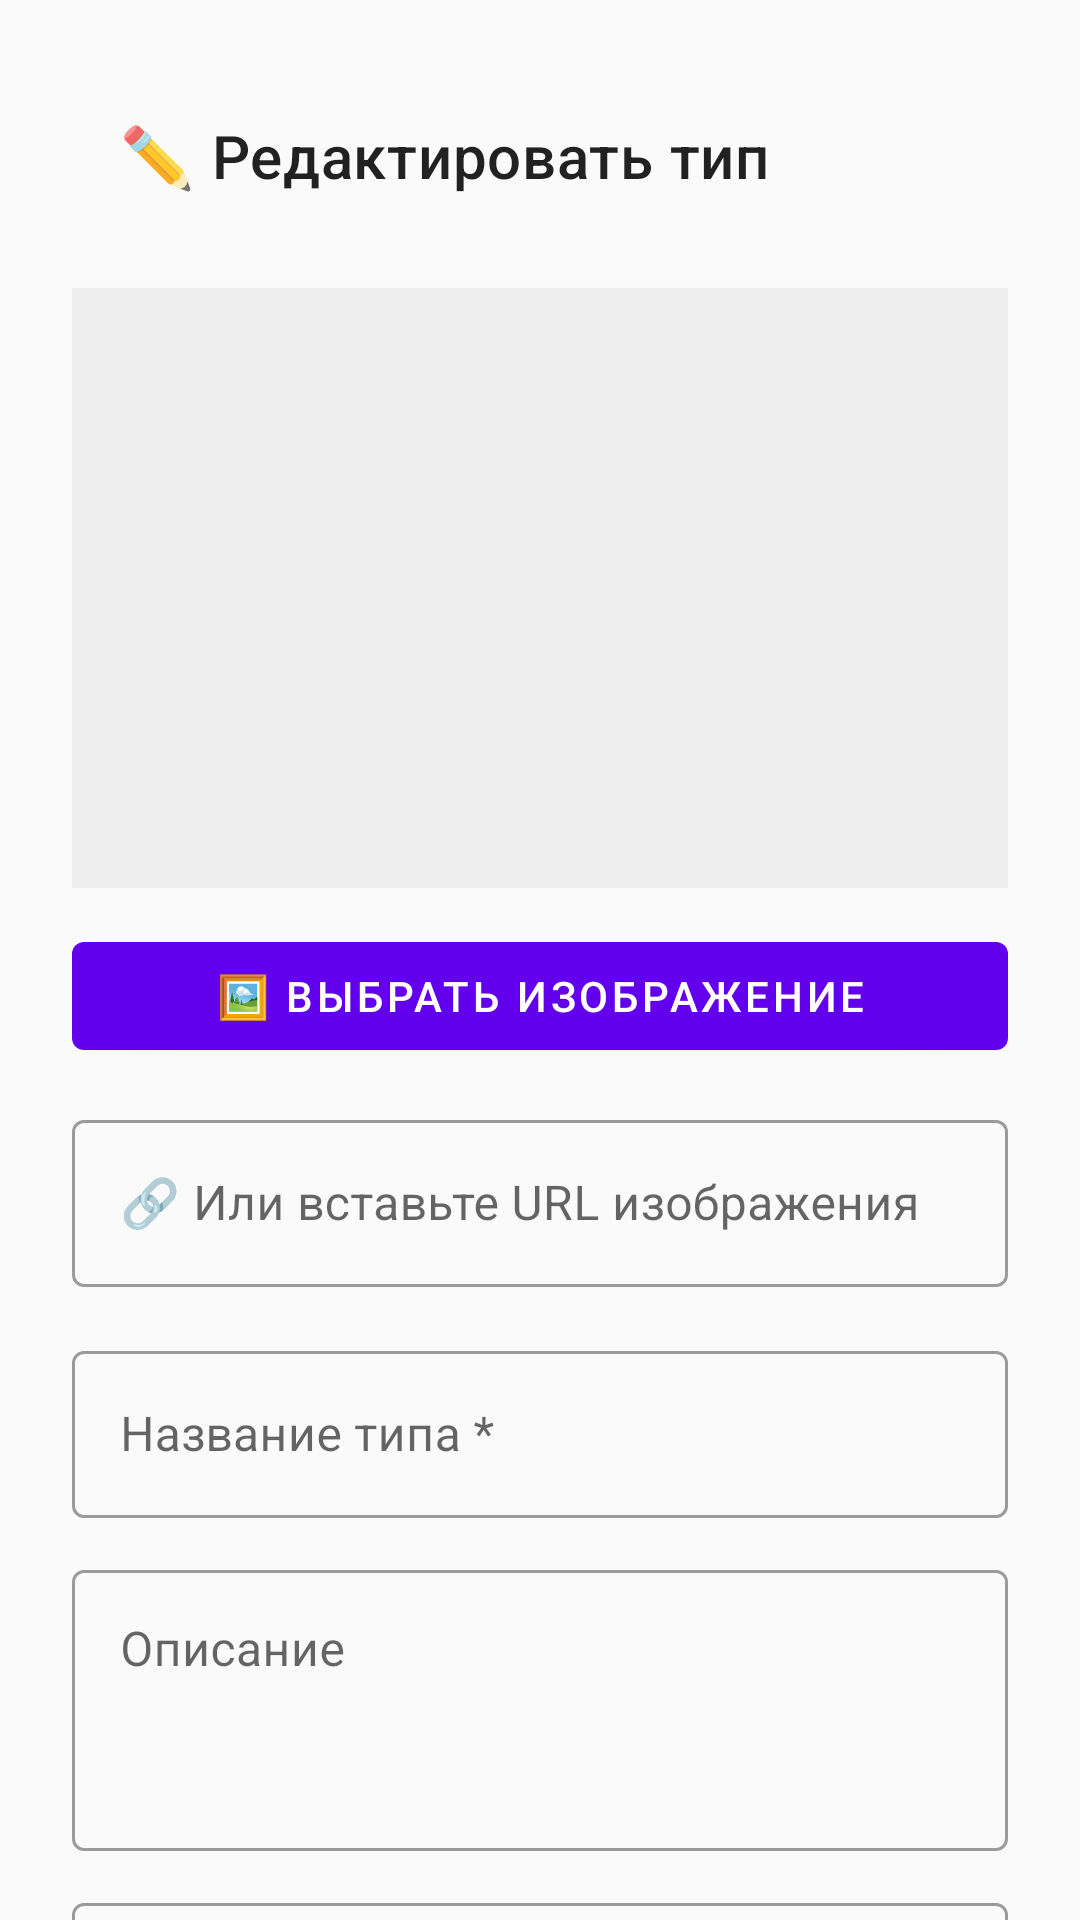

The Android layout XML behind this screen, and the referenced resources:
<!-- AndroidManifest.xml: application theme Theme.Pract7v8 -->
<!-- res/layout/fragment_furniture_editor.xml -->
<?xml version="1.0" encoding="utf-8"?>
<androidx.core.widget.NestedScrollView
    xmlns:android="http://schemas.android.com/apk/res/android"
    xmlns:app="http://schemas.android.com/apk/res-auto"
    android:layout_width="match_parent"
    android:layout_height="match_parent"
    android:background="#FAFAFA"
    android:fillViewport="true">

    <androidx.constraintlayout.widget.ConstraintLayout
        android:layout_width="match_parent"
        android:layout_height="wrap_content"
        android:padding="24dp">

        
        <com.google.android.material.appbar.MaterialToolbar
            android:id="@+id/toolbar"
            android:layout_width="0dp"
            android:layout_height="?attr/actionBarSize"
            app:title="✏️ Редактировать тип"
            app:navigationIcon="@drawable/ic_back"
            app:layout_constraintTop_toTopOf="parent"
            app:layout_constraintStart_toStartOf="parent"
            app:layout_constraintEnd_toEndOf="parent" />

        
        <ImageView
            android:id="@+id/ivPreview"
            android:layout_width="0dp"
            android:layout_height="200dp"
            android:scaleType="centerCrop"
            android:background="#EEEEEE"
            android:contentDescription="@null"
            app:layout_constraintTop_toBottomOf="@id/toolbar"
            app:layout_constraintStart_toStartOf="parent"
            app:layout_constraintEnd_toEndOf="parent"
            android:layout_marginTop="16dp" />

        
        <com.google.android.material.button.MaterialButton
            android:id="@+id/btnPickImage"
            android:layout_width="0dp"
            android:layout_height="48dp"
            android:text="🖼️ Выбрать изображение"
            app:layout_constraintTop_toBottomOf="@id/ivPreview"
            app:layout_constraintStart_toStartOf="parent"
            app:layout_constraintEnd_toEndOf="parent"
            android:layout_marginTop="12dp" />

        
        <com.google.android.material.textfield.TextInputLayout
            android:id="@+id/tilImageUrl"
            style="@style/Widget.MaterialComponents.TextInputLayout.OutlinedBox"
            android:layout_width="0dp"
            android:layout_height="wrap_content"
            android:hint="🔗 Или вставьте URL изображения"
            app:layout_constraintTop_toBottomOf="@id/btnPickImage"
            app:layout_constraintStart_toStartOf="parent"
            app:layout_constraintEnd_toEndOf="parent"
            android:layout_marginTop="12dp">

            <com.google.android.material.textfield.TextInputEditText
                android:id="@+id/etImageUrl"
                android:layout_width="match_parent"
                android:layout_height="wrap_content"
                android:inputType="textUri" />
        </com.google.android.material.textfield.TextInputLayout>

        
        <com.google.android.material.textfield.TextInputLayout
            android:id="@+id/tilName"
            style="@style/Widget.MaterialComponents.TextInputLayout.OutlinedBox"
            android:layout_width="0dp"
            android:layout_height="wrap_content"
            android:hint="Название типа *"
            app:layout_constraintTop_toBottomOf="@id/tilImageUrl"
            app:layout_constraintStart_toStartOf="parent"
            app:layout_constraintEnd_toEndOf="parent"
            android:layout_marginTop="16dp">

            <com.google.android.material.textfield.TextInputEditText
                android:id="@+id/etName"
                android:layout_width="match_parent"
                android:layout_height="wrap_content"
                android:inputType="text" />
        </com.google.android.material.textfield.TextInputLayout>

        
        <com.google.android.material.textfield.TextInputLayout
            android:id="@+id/tilDescription"
            style="@style/Widget.MaterialComponents.TextInputLayout.OutlinedBox"
            android:layout_width="0dp"
            android:layout_height="wrap_content"
            android:hint="Описание"
            app:layout_constraintTop_toBottomOf="@id/tilName"
            app:layout_constraintStart_toStartOf="parent"
            app:layout_constraintEnd_toEndOf="parent"
            android:layout_marginTop="12dp">

            <com.google.android.material.textfield.TextInputEditText
                android:id="@+id/etDescription"
                android:layout_width="match_parent"
                android:layout_height="wrap_content"
                android:inputType="textMultiLine"
                android:minLines="3"
                android:gravity="top" />
        </com.google.android.material.textfield.TextInputLayout>

        
        <com.google.android.material.textfield.TextInputLayout
            android:id="@+id/tilBasePrice"
            style="@style/Widget.MaterialComponents.TextInputLayout.OutlinedBox"
            android:layout_width="0dp"
            android:layout_height="wrap_content"
            android:hint="Базовая стоимость (руб.) *"
            app:layout_constraintTop_toBottomOf="@id/tilDescription"
            app:layout_constraintStart_toStartOf="parent"
            app:layout_constraintEnd_toEndOf="parent"
            android:layout_marginTop="12dp">

            <com.google.android.material.textfield.TextInputEditText
                android:id="@+id/etBasePrice"
                android:layout_width="match_parent"
                android:layout_height="wrap_content"
                android:inputType="numberDecimal" />
        </com.google.android.material.textfield.TextInputLayout>

        
        <LinearLayout
            android:layout_width="0dp"
            android:layout_height="wrap_content"
            android:orientation="horizontal"
            android:gravity="end"
            app:layout_constraintTop_toBottomOf="@id/tilBasePrice"
            app:layout_constraintStart_toStartOf="parent"
            app:layout_constraintEnd_toEndOf="parent"
            android:layout_marginTop="24dp">

            <com.google.android.material.button.MaterialButton
                android:id="@+id/btnCancel"
                style="@style/Widget.MaterialComponents.Button.TextButton"
                android:layout_width="wrap_content"
                android:layout_height="wrap_content"
                android:text="Отмена"
                android:layout_marginEnd="8dp" />

            <com.google.android.material.button.MaterialButton
                android:id="@+id/btnSave"
                android:layout_width="wrap_content"
                android:layout_height="wrap_content"
                android:text="💾 Сохранить" />
        </LinearLayout>

    </androidx.constraintlayout.widget.ConstraintLayout>
</androidx.core.widget.NestedScrollView>
<!-- resources referenced by this layout -->
<resources>
  <style name="Theme.Pract7v8" parent="Base.Theme.Pract7v8" />
  <style name="Base.Theme.Pract7v8" parent="Theme.MaterialComponents.Light.NoActionBar">
          
          
      </style>
</resources>
